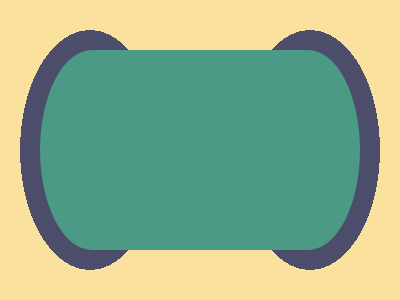

Write a web page that renders exactly this picture using CSS.

<!-- Version 1 -->
<style>*{background:radial-gradient(7q 12q,#4C4C6B 0 74q,#FAE29E)-5vw/55vw;*{margin:50 40;border-radius:55q/50%;background:#4A9A86
</style>
